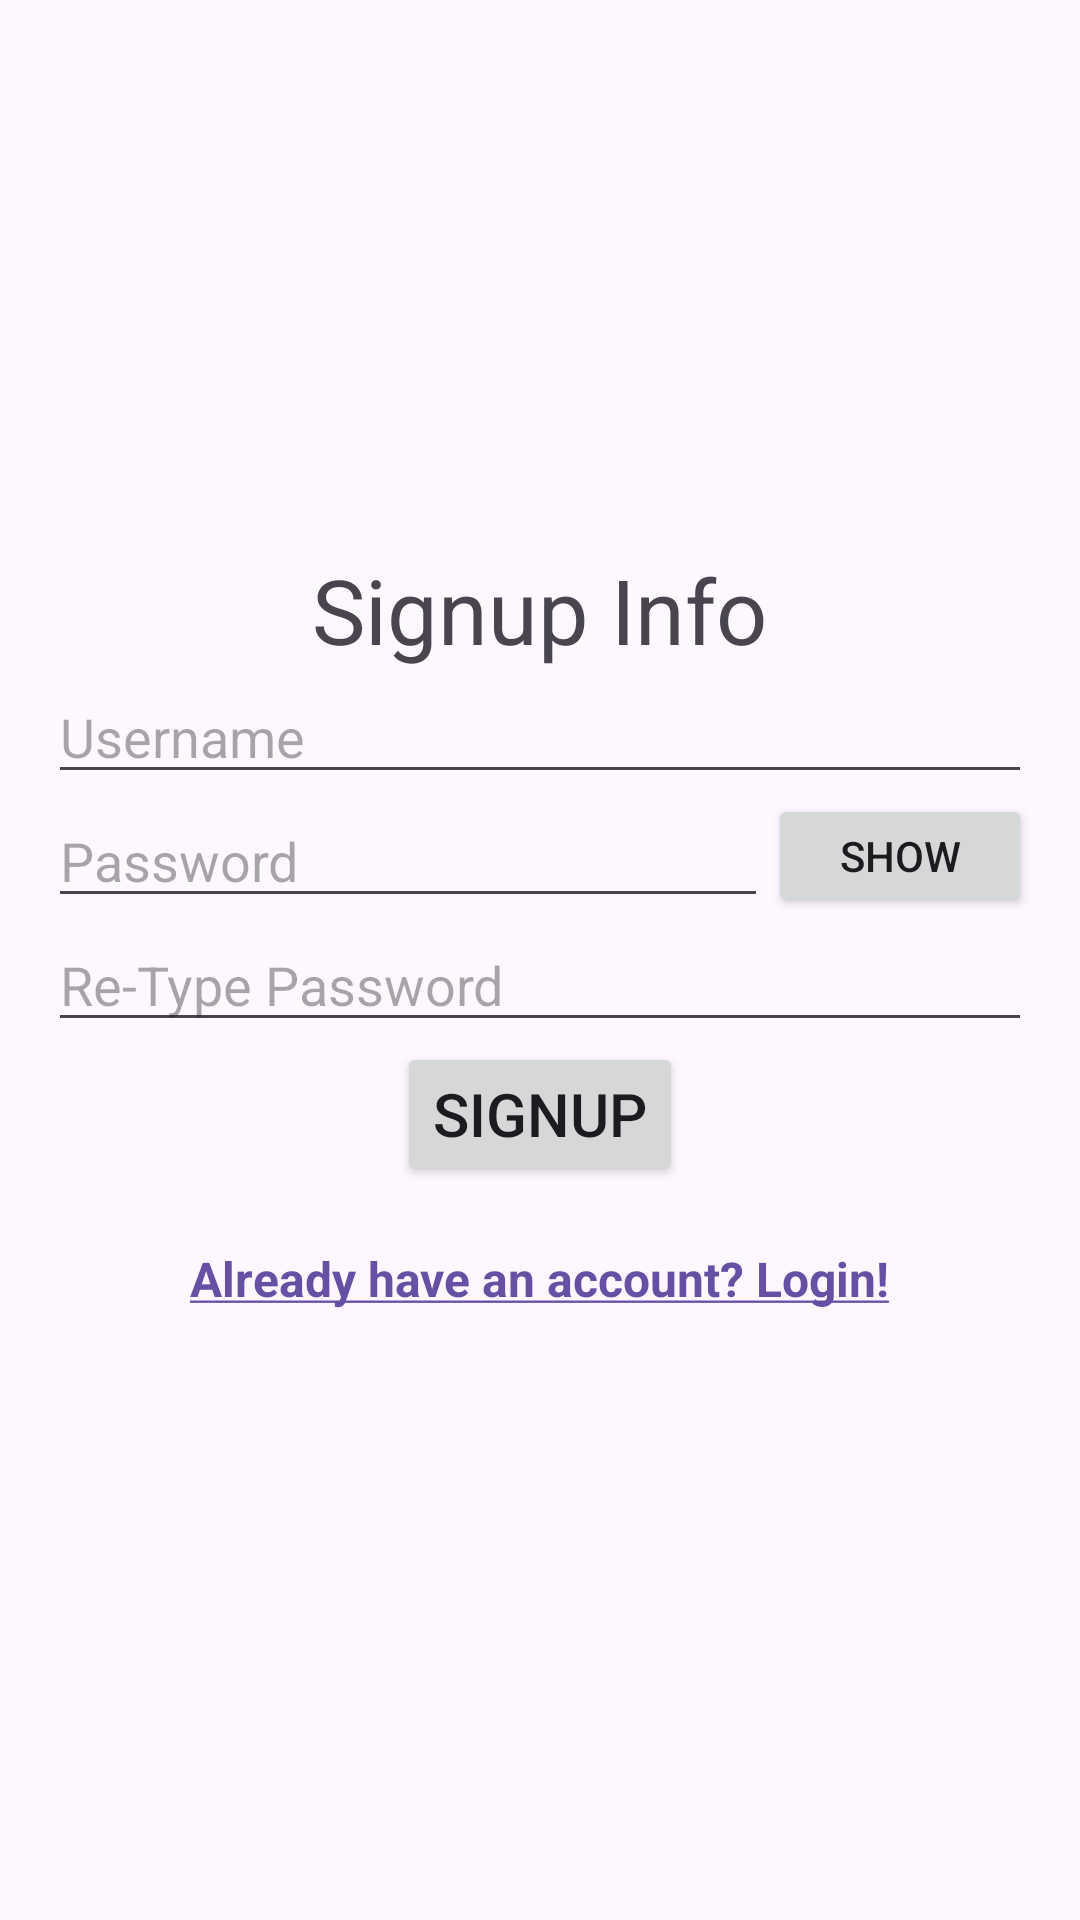

Here is an Android app screen rendered from its layout file. Give the layout XML and the strings, colors and styles it references.
<!-- AndroidManifest.xml: activity theme Theme.MiniProject_OriFrommer -->
<!-- res/layout/activity_signup.xml -->
<?xml version="1.0" encoding="utf-8"?>
<androidx.constraintlayout.widget.ConstraintLayout xmlns:android="http://schemas.android.com/apk/res/android"
    xmlns:app="http://schemas.android.com/apk/res-auto"
    xmlns:tools="http://schemas.android.com/tools"
    android:id="@+id/main"
    android:layout_width="match_parent"
    android:layout_height="match_parent"
    tools:context=".SignupActivity">

    <LinearLayout
        android:layout_width="match_parent"
        android:layout_height="match_parent"
        android:gravity="center"
        android:orientation="vertical"
        android:padding="16dp">
        <TextView
            android:layout_width="wrap_content"
            android:layout_height="wrap_content"
            android:text="Signup Info"
            android:textSize="30dp"/>
        <EditText
            android:id="@+id/inputUsername"
            android:layout_width="match_parent"
            android:layout_height="wrap_content"
            android:hint="Username"/>
        <LinearLayout
            android:layout_width="match_parent"
            android:layout_height="wrap_content"
            android:orientation="horizontal"
            android:layoutDirection="rtl">
            <Button
                android:id="@+id/btnShowPass"
                android:layout_width="wrap_content"
                android:layout_height="match_parent"
                android:text="Show"/>
            <EditText
                android:id="@+id/inputPassword"
                android:layout_width="match_parent"
                android:layout_height="wrap_content"
                android:hint="Password"
                android:inputType="textPassword"/>
        </LinearLayout>
        <EditText
            android:id="@+id/inputPassConfirm"
            android:layout_width="match_parent"
            android:layout_height="wrap_content"
            android:hint="Re-Type Password"
            android:inputType="textPassword"/>
        <Button
            android:id="@+id/btnSignup"
            android:layout_width="wrap_content"
            android:layout_height="wrap_content"
            android:text="Signup"
            android:textSize="20dp"/>


        <TextView
            android:id="@+id/linkLogin"
            android:layout_width="wrap_content"
            android:layout_height="wrap_content"
            android:textColor="@drawable/link_text_color"
            android:clickable="true"
            android:focusable="true"
            android:textSize="16sp"
            android:textStyle="bold"
            android:padding="20dp"
            android:text="@string/login_text"/>
    </LinearLayout>

</androidx.constraintlayout.widget.ConstraintLayout>
<!-- resources referenced by this layout -->
<resources>
  <!-- drawable link_text_color (drawable) -->
  <?xml version="1.0" encoding="utf-8"?>
  <selector xmlns:android="http://schemas.android.com/apk/res/android">
      <item android:color="?android:attr/textColorLinkInverse" android:state_pressed="true"/> 
      <item android:color="?android:attr/textColorLink"/> 
  </selector>
  <string name="login_text"><u>Already have an account? Login!</u></string>
  <style name="Theme.MiniProject_OriFrommer" parent="Base.Theme.MiniProject_OriFrommer" />
  <style name="Base.Theme.MiniProject_OriFrommer" parent="Theme.Material3.DayNight.NoActionBar">
          
          
      </style>
</resources>
